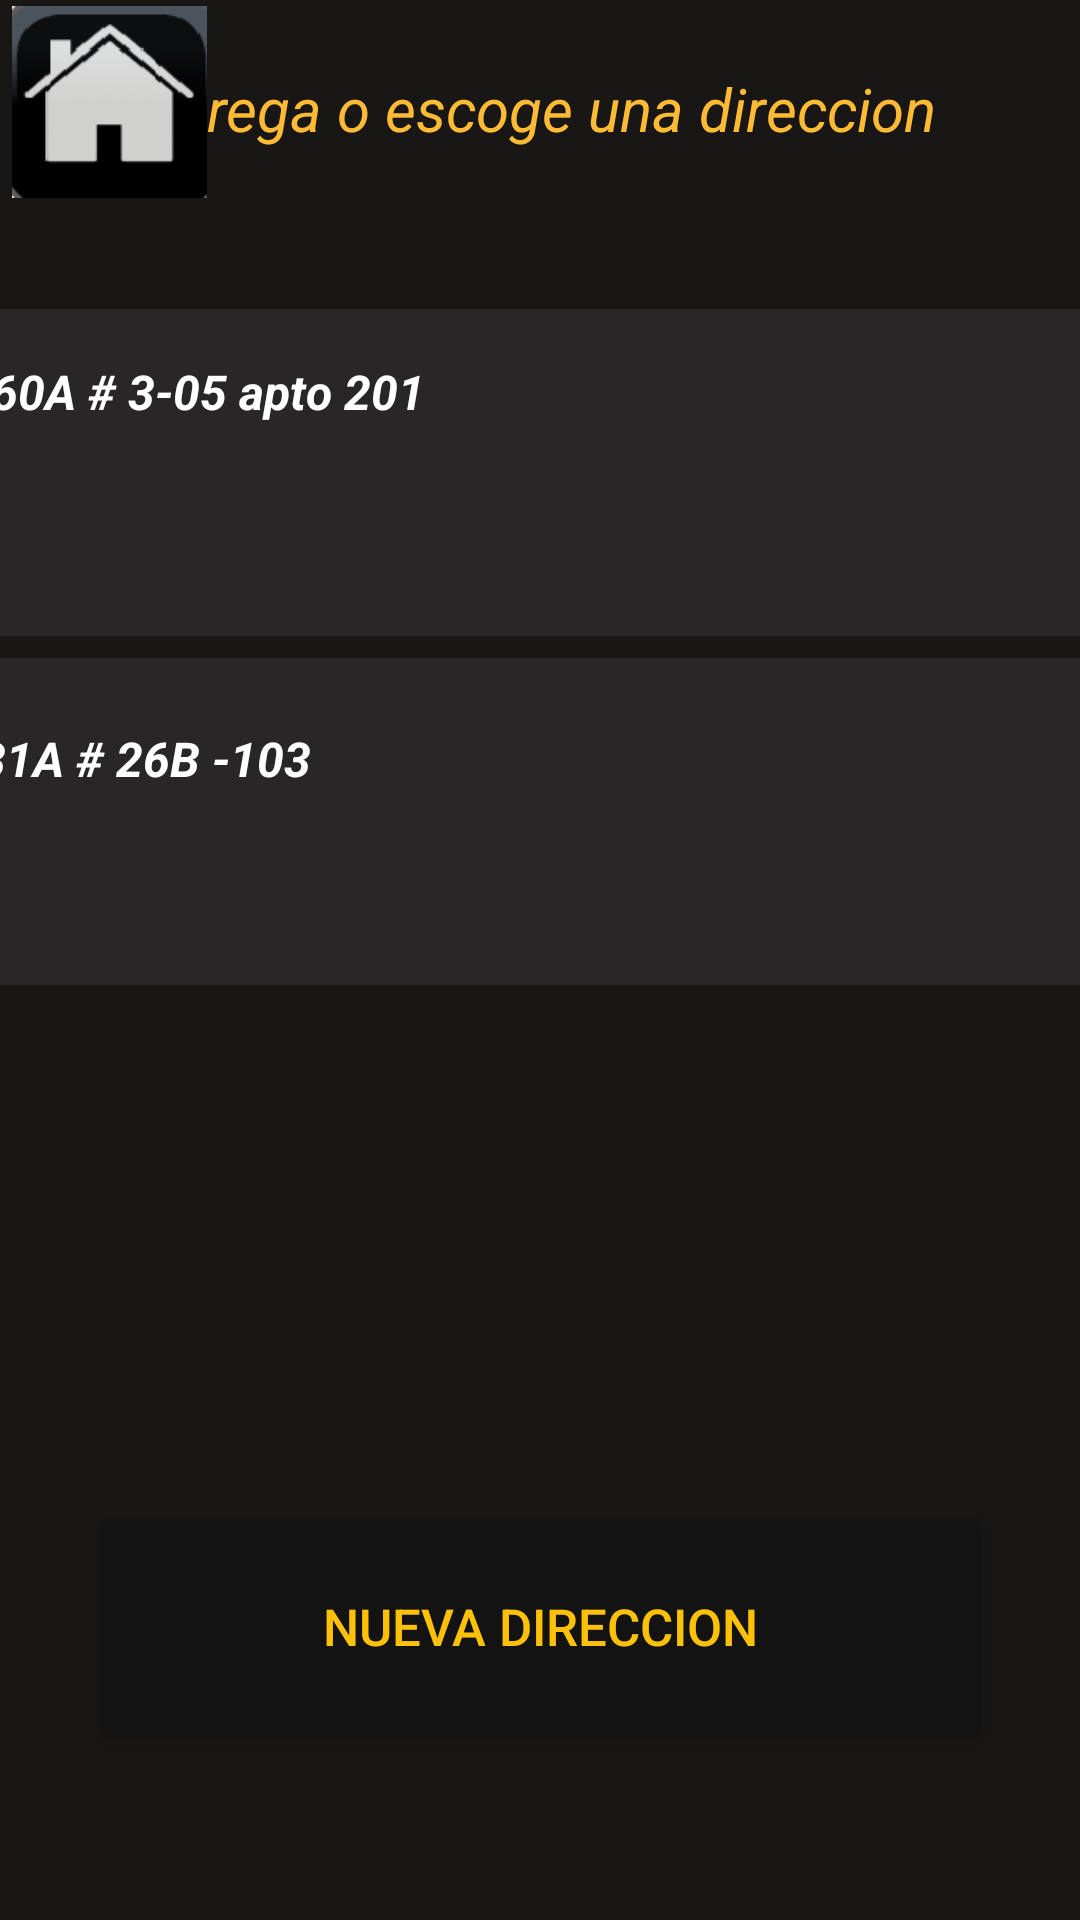

Reconstruct the res/layout file that produces this screen, plus the resources it refers to.
<!-- AndroidManifest.xml: application theme Theme.JestysPizza -->
<!-- res/layout/activity_direccion.xml -->
<?xml version="1.0" encoding="utf-8"?>

<androidx.constraintlayout.widget.ConstraintLayout xmlns:android="http://schemas.android.com/apk/res/android"
    xmlns:app="http://schemas.android.com/apk/res-auto"
    xmlns:tools="http://schemas.android.com/tools"
    android:layout_width="match_parent"
    android:layout_height="match_parent"
    android:background="#191616"
    tools:context=".Direccion">

    <TextView
        android:id="@+id/textView9"
        android:layout_width="283dp"
        android:layout_height="45dp"
        android:layout_marginEnd="40dp"
        android:gravity="center"
        android:text="Agrega o escoge una direccion"
        android:textColor="@android:color/holo_orange_light"
        android:textSize="20sp"
        android:textStyle="italic"
        app:layout_constraintBottom_toBottomOf="parent"
        app:layout_constraintEnd_toEndOf="parent"
        app:layout_constraintHorizontal_bias="1.0"
        app:layout_constraintStart_toEndOf="@+id/imageView6"
        app:layout_constraintTop_toTopOf="parent"
        app:layout_constraintVertical_bias="0.023" />

    <ImageView
        android:id="@+id/imageView6"
        android:layout_width="65dp"
        android:layout_height="68dp"
        android:layout_marginStart="4dp"
        app:cornerRadius="20dp"
        app:layout_constraintBottom_toBottomOf="parent"
        app:layout_constraintStart_toStartOf="parent"
        app:layout_constraintTop_toTopOf="parent"
        app:layout_constraintVertical_bias="0.0"
        app:srcCompat="@drawable/inicio" />

    <ImageView
        android:id="@+id/imageView3"
        android:layout_width="65dp"
        android:layout_height="68dp"
        android:layout_marginStart="4dp"
        app:cornerRadius="20dp"
        app:layout_constraintBottom_toBottomOf="parent"
        app:layout_constraintStart_toStartOf="parent"
        app:layout_constraintTop_toTopOf="parent"
        app:layout_constraintVertical_bias="0.0"
        app:srcCompat="@drawable/inicio" />

    <TextView
        android:id="@+id/textView7"
        android:layout_width="412dp"
        android:layout_height="109dp"
        android:background="#57454343"
        app:layout_constraintBottom_toBottomOf="parent"
        app:layout_constraintEnd_toEndOf="parent"
        app:layout_constraintStart_toStartOf="parent"
        app:layout_constraintTop_toTopOf="parent"
        app:layout_constraintVertical_bias="0.194" />

    <TextView
        android:id="@+id/textView12"
        android:layout_width="412dp"
        android:layout_height="109dp"
        android:background="#57454343"
        app:layout_constraintBottom_toBottomOf="parent"
        app:layout_constraintEnd_toEndOf="parent"
        app:layout_constraintHorizontal_bias="0.0"
        app:layout_constraintStart_toStartOf="parent"
        app:layout_constraintTop_toTopOf="parent"
        app:layout_constraintVertical_bias="0.413" />

    <TextView
        android:id="@+id/pedido2"
        android:layout_width="160dp"
        android:layout_height="35dp"
        android:layout_marginEnd="232dp"
        android:gravity="left"
        android:text="Cali"
        android:textColor="@color/white"
        android:textSize="16sp"
        android:textStyle="bold|italic"
        app:layout_constraintBottom_toBottomOf="parent"
        app:layout_constraintEnd_toEndOf="parent"
        app:layout_constraintTop_toTopOf="parent"
        app:layout_constraintVertical_bias="0.252" />

    <TextView
        android:id="@+id/pedido5"
        android:layout_width="160dp"
        android:layout_height="35dp"
        android:layout_marginEnd="232dp"
        android:gravity="left"
        android:rotationY="4"
        android:text="Cali"
        android:textColor="@color/white"
        android:textSize="16sp"
        android:textStyle="bold|italic"
        app:layout_constraintBottom_toBottomOf="parent"
        app:layout_constraintEnd_toEndOf="parent"
        app:layout_constraintTop_toTopOf="parent"
        app:layout_constraintVertical_bias="0.455" />

    <TextView
        android:id="@+id/pedido"
        android:layout_width="179dp"
        android:layout_height="38dp"
        android:layout_marginEnd="212dp"
        android:gravity="left"
        android:text="Cra 60A # 3-05 apto 201"
        android:textColor="@color/white"
        android:textSize="16sp"
        android:textStyle="bold|italic"
        app:layout_constraintBottom_toBottomOf="parent"
        app:layout_constraintEnd_toEndOf="parent"
        app:layout_constraintTop_toTopOf="parent"
        app:layout_constraintVertical_bias="0.199" />

    <TextView
        android:id="@+id/pedido4"
        android:layout_width="179dp"
        android:layout_height="38dp"
        android:layout_marginEnd="216dp"
        android:gravity="left"
        android:text="Cra 31A # 26B -103"
        android:textColor="@color/white"
        android:textSize="16sp"
        android:textStyle="bold|italic"
        app:layout_constraintBottom_toBottomOf="parent"
        app:layout_constraintEnd_toEndOf="parent"
        app:layout_constraintTop_toTopOf="parent"
        app:layout_constraintVertical_bias="0.402" />

    <Button
        android:id="@+id/button3"
        android:layout_width="301dp"
        android:layout_height="84dp"
        android:layout_marginBottom="56dp"
        android:backgroundTint="#131313"
        android:text="Nueva Direccion"
        android:textColor="#FFC107"
        android:textSize="17sp"
        app:cornerRadius="20dp"
        app:layout_constraintBottom_toBottomOf="parent"
        app:layout_constraintEnd_toEndOf="parent"
        app:layout_constraintStart_toStartOf="parent" />

</androidx.constraintlayout.widget.ConstraintLayout>
<!-- resources referenced by this layout -->
<resources>
  <!-- drawable inicio: png bitmap (drawable, 5945 bytes) -->
  <style name="Theme.JestysPizza" parent="Theme.MaterialComponents.DayNight.DarkActionBar">
          
          <item name="colorPrimary">@color/purple_500</item>
          <item name="colorPrimaryVariant">@color/purple_700</item>
          <item name="colorOnPrimary">@color/white</item>
          
          <item name="colorSecondary">@color/teal_200</item>
          <item name="colorSecondaryVariant">@color/teal_700</item>
          <item name="colorOnSecondary">@color/black</item>
          
          <item name="android:statusBarColor" tools:targetApi="l">?attr/colorPrimaryVariant</item>
          
      </style>
  <!-- not gathered from this repository: default colours our renderer supplied (Android Studio template values) -->
  <color name="purple_500">#FF6200EE</color>
  <color name="purple_700">#FF3700B3</color>
  <color name="teal_200">#FF03DAC5</color>
  <color name="teal_700">#FF018786</color>
  <color name="black">#FF000000</color>
  <color name="white">#FFFFFFFF</color>
</resources>
